Run: headless pygame with SDL's dummy video driver; simulated clock (each Clock.tick advances the game by its frame time, no real sleeping); random seed 0; keys injected as events and as key.get_pressed() state; no mouse input.
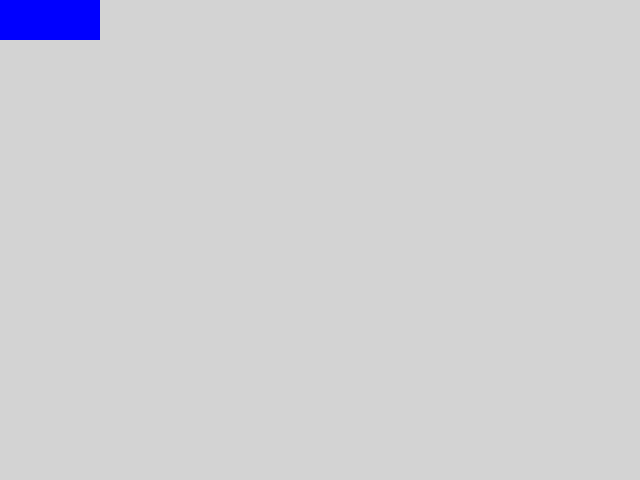
Frame 1 of 4 · flips 1–60 · no input
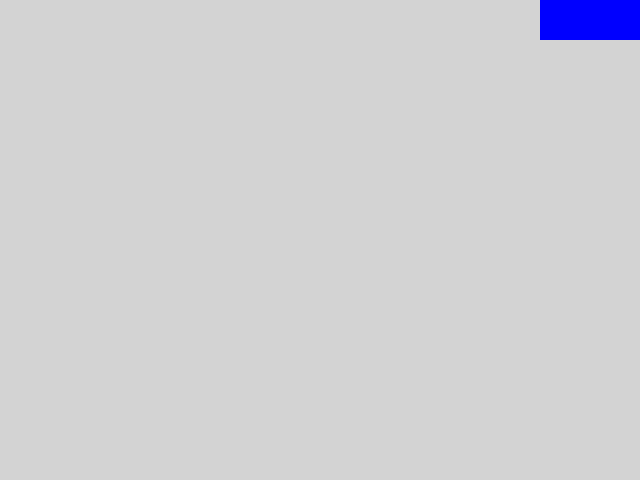
Frame 2 of 4 · flips 61–180 · tapped SPACE, RETURN · held RIGHT (→), D
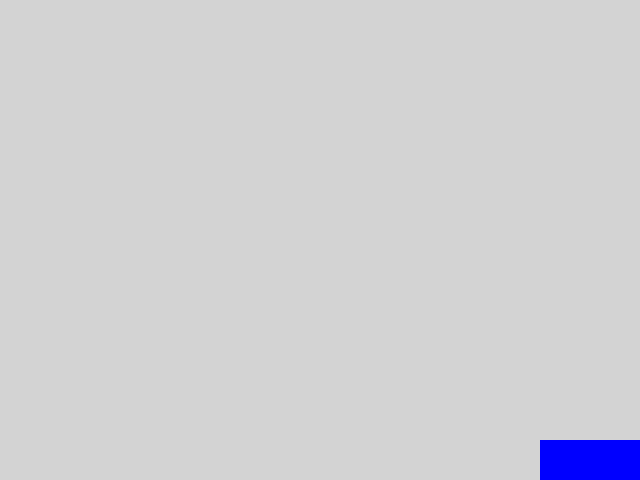
Frame 3 of 4 · flips 181–300 · held DOWN (↓), S
Frame 4 of 4 · flips 301–420 · held LEFT (←), A, UP (↑), W · screen same as frame 2, image omitted

The pygame program that drew these frames:

import pygame
from pygame.locals import K_ESCAPE, KEYDOWN, QUIT, K_w, K_s, K_a, K_d

SCREEN_WIDTH = 640
SCREEN_HEIGHT = 480

class Player():
    def __init__(self):
        self.surf = pygame.Surface((100, 40))
        self.surf.fill(pygame.Color('blue'))
        self.rect = self.surf.get_rect()
        self.speed = 5

    def render(self, screen):
        screen.blit(self.surf, self.rect)

    def handle_event(self, event):
        pass

    def update(self, keys):
        if keys[K_w]:
            self.rect.move_ip(0, -self.speed)
        elif keys[K_s]:
            self.rect.move_ip(0, self.speed)
        elif keys[K_a]:
            self.rect.move_ip(-self.speed, 0)
        elif keys[K_d]:
            self.rect.move_ip(self.speed, 0)

        if self.rect.left < 0:
            self.rect.left = 0
        elif self.rect.right > SCREEN_WIDTH:
            self.rect.right = SCREEN_WIDTH
        elif self.rect.top < 0:
            self.rect.top = 0
        elif self.rect.bottom > SCREEN_HEIGHT:
            self.rect.bottom = SCREEN_HEIGHT

pygame.init()
screen = pygame.display.set_mode((SCREEN_WIDTH, SCREEN_HEIGHT))
screen.fill(pygame.Color('lightgrey'))
clock = pygame.time.Clock()

player = Player()

running = True
while running:
    for event in pygame.event.get():
        if event.type == QUIT:
            running = False
        elif event.type == KEYDOWN and event.key == K_ESCAPE:
            running = False
    pressed_keys = pygame.key.get_pressed()
    player.update(pressed_keys)
    clock.tick(60)
    screen.fill(pygame.Color('lightgrey'))
    player.render(screen)
    pygame.display.flip()
